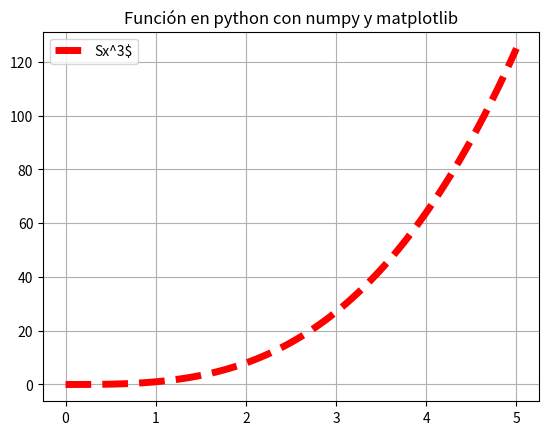

The script that saved this image:
import matplotlib.pyplot as plt
import numpy as np

x = np.linspace (0,5,100)
y= x**3
plt.plot(x,y, "r--", label="Sx^3$", linewidth=5)
plt.title("Función en python con numpy y matplotlib")
plt.legend()
plt.grid()
plt.show()

